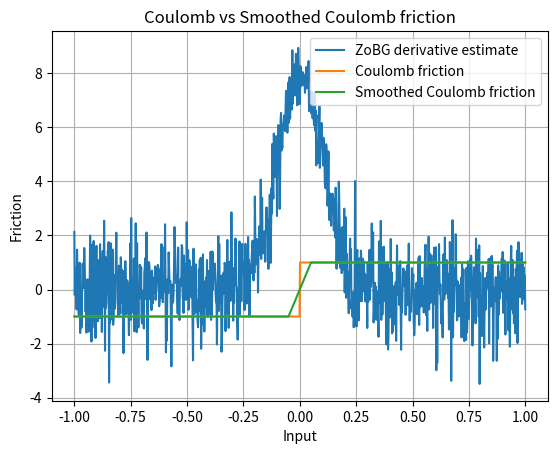

Here is the Python script that generated this plot:
import numpy as np
import matplotlib.pyplot as plt

rng = np.random.default_rng()
sigma = 0.1
t = 0.1


def coulomb_friction(x):
    return -1 if x < 0 else 1


def smoothed_coulomb_friction(x, t):
    assert t > 0
    return -1 if x < -t / 2 else 1 if x > t / 2 else 2 * x / t


def visualize_coulomb(t):
    x = np.linspace(-1, 1, 1000)
    y1 = np.array([coulomb_friction(l) for l in x])
    y2 = np.array([smoothed_coulomb_friction(l, t) for l in x])

    plt.plot(x, y1, label="Coulomb friction")
    plt.plot(x, y2, label="Smoothed Coulomb friction")

    plt.legend()
    plt.xlabel("Input")
    plt.ylabel("Friction")
    plt.title("Coulomb vs Smoothed Coulomb friction")
    plt.grid(True)
    plt.show()


def zo_gradient(f, x, M=100):
    x = np.array([x], dtype=float)
    omegas = rng.normal(loc=0.0, scale=sigma, size=M)
    xs = x + omegas

    f_vals = np.array([f(float(xi)) for xi in xs])
    glp = -omegas / sigma**2
    print(f_vals.shape)
    print(glp.shape)

    integrand = -(f_vals[:, None] * glp[:, None])
    return integrand.mean(axis=0).squeeze()


def visualize_coulomb_derivatives(t):
    x = np.linspace(-1, 1, 1000)

    y = np.array(
        [
            zo_gradient(
                coulomb_friction,
                l,
            )
            for l in x
        ]
    )

    plt.plot(x, y, label="ZoBG derivative estimate")
    plt.legend()
    plt.grid(True)
    plt.show()


# Run tests
visualize_coulomb_derivatives(t)
visualize_coulomb(t)
